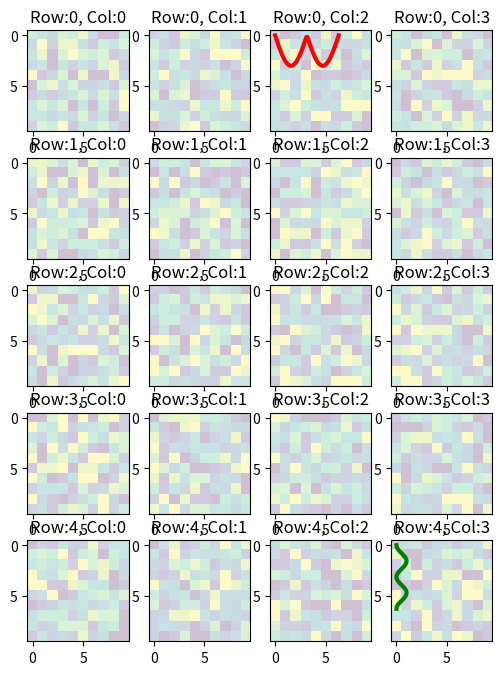

Source code (Python): (Note: this script raises an exception after producing the figure.)
import matplotlib.pyplot as plt
import numpy as np

# settings
h, w = 10, 10        # for raster image
nrows, ncols = 5, 4  # array of sub-plots
figsize = [6, 8]     # figure size, inches

# prep (x,y) for extra plotting on selected sub-plots
xs = np.linspace(0, 2*np.pi, 60)  # from 0 to 2pi
ys = np.abs(np.sin(xs))           # absolute of sine

# create figure (fig), and array of axes (ax)
fig, ax = plt.subplots(nrows=nrows, ncols=ncols, figsize=figsize)

# plot simple raster image on each sub-plot
for i, axi in enumerate(ax.flat):
    # i runs from 0 to (nrows*ncols-1)
    # axi is equivalent with ax[rowid][colid]
    img = np.random.randint(10, size=(h,w))
    axi.imshow(img, alpha=0.25)
    # get indices of row/column
    rowid = i // ncols
    colid = i % ncols
    # write row/col indices as axes' title for identification
    axi.set_title("Row:"+str(rowid)+", Col:"+str(colid))

# one can access the axes by ax[row_id][col_id]
# do additional plotting on ax[row_id][col_id] of your choice
ax[0][2].plot(xs, 3*ys, color='red', linewidth=3)
ax[4][3].plot(ys**2, xs, color='green', linewidth=3)

plt.tight_layout(True)
plt.show()
